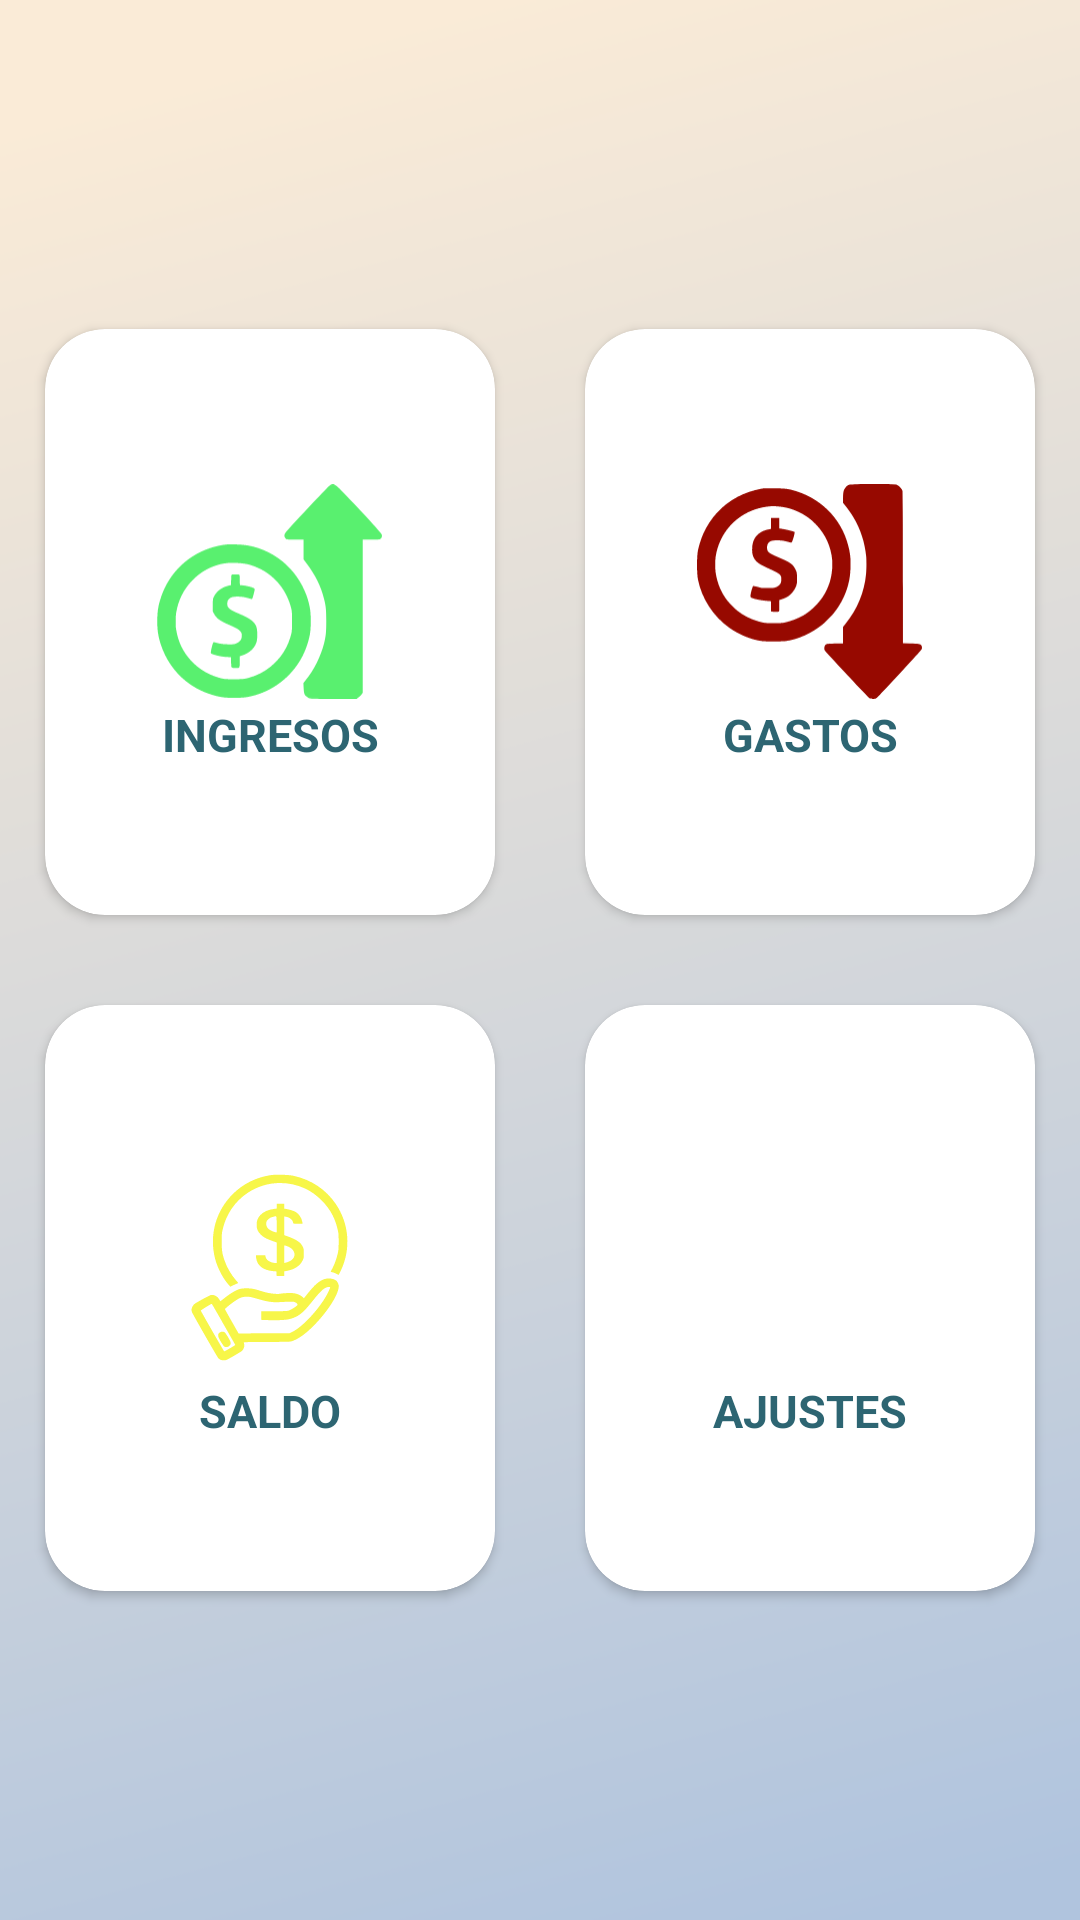

This screen was rendered from an Android layout file. Write that file and the resources it references.
<!-- AndroidManifest.xml: application theme Theme.LibroCuentasKt -->
<!-- res/layout/activity_menu.xml -->
<?xml version="1.0" encoding="utf-8"?>
<androidx.constraintlayout.widget.ConstraintLayout xmlns:android="http://schemas.android.com/apk/res/android"
    xmlns:app="http://schemas.android.com/apk/res-auto"
    android:layout_width="match_parent"
    android:layout_height="match_parent"
    android:background="@drawable/gradiant_white"
    >
    <include layout="@layout/custom_toolbar"
        android:id="@+id/custom_toolbar"
        />


    <LinearLayout
        android:layout_width="match_parent"
        android:layout_height="match_parent"
        android:gravity="center"
        android:orientation="vertical">

        <LinearLayout
            android:layout_width="match_parent"
            android:layout_height="wrap_content"
            android:gravity="center"

            >
            <GridLayout xmlns:android="http://schemas.android.com/apk/res/android"
                android:layout_width="match_parent"
                android:layout_height="wrap_content"
                android:columnCount="2"
                android:rowCount="2">

                <androidx.cardview.widget.CardView
                 android:id="@+id/cv_ingresos"
                    android:layout_rowWeight="1"
                    android:layout_columnWeight="1"
                    android:layout_height="wrap_content"
                    android:layout_width="wrap_content"
              android:layout_margin="15dp"
                    app:cardCornerRadius="20dp"
                    android:layout_column="0"
                    android:layout_row="0"
                    >

                    <LinearLayout
                        android:layout_width="match_parent"
                        android:layout_height="wrap_content"
                        android:layout_marginVertical="50dp"
                        android:layout_marginBottom="10dp"
                        android:layout_gravity="fill"
                        android:gravity="center"
                        android:orientation="vertical">

                        <ImageView
                            android:layout_width="75dp"
                            android:layout_height="75dp"
                            android:src="@drawable/ic_increase_money"
                            app:tint="@color/green_2"></ImageView>

                        <TextView
                            android:layout_width="match_parent"
                            android:layout_height="wrap_content"
                            android:gravity="center"
                            android:text="INGRESOS"
                            android:textColor="@color/cian_1"
                            android:textSize="15sp"
                            android:textStyle="bold"></TextView>
                    </LinearLayout>


                </androidx.cardview.widget.CardView>

                <androidx.cardview.widget.CardView
                    android:id="@+id/cv_gastos"
                    android:layout_rowWeight="1"
                    android:layout_columnWeight="1"
                    android:layout_height="wrap_content"
                    android:layout_width="wrap_content"
                    android:layout_margin="15dp"
                    app:cardCornerRadius="20dp"
                    android:layout_column="1"
                    android:layout_row="0"
                    >

                    <LinearLayout
                        android:layout_width="match_parent"
                        android:layout_height="wrap_content"
                        android:layout_marginVertical="50dp"
                        android:layout_gravity="fill"
                        android:gravity="center"
                        android:layout_marginBottom="10dp"
                        android:orientation="vertical">

                        <ImageView
                            android:layout_width="75dp"
                            android:layout_height="75dp"
                            android:src="@drawable/ic_decrease_money"
                            app:tint="@color/red_blood"></ImageView>

                        <TextView
                            android:layout_width="match_parent"
                            android:layout_height="wrap_content"
                            android:gravity="center"
                            android:text="GASTOS"
                            android:textColor="@color/cian_1"
                            android:textSize="15sp"
                            android:textStyle="bold"></TextView>
                    </LinearLayout>


                </androidx.cardview.widget.CardView>

                <androidx.cardview.widget.CardView
                    android:id="@+id/cv_saldo"
                    android:layout_rowWeight="1"
                    android:layout_columnWeight="1"
                    android:layout_height="wrap_content"
                    android:layout_width="wrap_content"
                    android:layout_margin="15dp"
                    app:cardCornerRadius="20dp"
                    android:layout_column="0"
                    android:layout_row="1"
                    >

                    <LinearLayout
                        android:layout_width="match_parent"
                        android:layout_height="wrap_content"
                        android:layout_marginVertical="50dp"
                        android:layout_gravity="fill"
                        android:gravity="center"
                        android:layout_marginBottom="10dp"
                        android:orientation="vertical">

                        <ImageView
                            android:layout_width="75dp"
                            android:layout_height="75dp"
                            android:src="@drawable/ic_saved_money"
                            app:tint="@color/yellow_1"></ImageView>

                        <TextView
                            android:layout_width="match_parent"
                            android:layout_height="wrap_content"
                            android:gravity="center"
                            android:text="SALDO"
                            android:textColor="@color/cian_1"
                            android:textSize="15sp"
                            android:textStyle="bold"></TextView>
                    </LinearLayout>


                </androidx.cardview.widget.CardView>

                <androidx.cardview.widget.CardView
                    android:id="@+id/cv_settings"
                    android:layout_rowWeight="1"
                    android:layout_columnWeight="1"
                    android:layout_height="wrap_content"
                    android:layout_width="wrap_content"
                    android:layout_margin="15dp"
                    app:cardCornerRadius="20dp"
                    android:layout_column="1"
                    android:layout_row="1"
                    >

                    <LinearLayout
                        android:layout_width="match_parent"
                        android:layout_height="wrap_content"
                        android:layout_marginVertical="50dp"
                        android:layout_gravity="fill"
                        android:gravity="center"
                        android:layout_marginBottom="10dp"
                        android:orientation="vertical">

                        <ImageView
                            android:layout_width="75dp"
                            android:layout_height="75dp"
                            android:src="@drawable/ic_baseline_settings_24"
                            app:tint="@color/cian_1"></ImageView>

                        <TextView
                            android:layout_width="match_parent"
                            android:layout_height="wrap_content"
                            android:gravity="center"
                            android:text="AJUSTES"
                            android:textColor="@color/cian_1"
                            android:textSize="15sp"
                            android:textStyle="bold"></TextView>
                    </LinearLayout>


                </androidx.cardview.widget.CardView>

            </GridLayout>
        </LinearLayout>


    </LinearLayout>

</androidx.constraintlayout.widget.ConstraintLayout>
<!-- res/layout/custom_toolbar.xml (included above) -->
<Toolbar
    xmlns:android="http://schemas.android.com/apk/res/android"
    xmlns:app="http://schemas.android.com/apk/res-auto"
    android:id="@+id/custom_toolbar"
    android:layout_width="match_parent"
    android:layout_height="wrap_content"
    app:theme="@style/CustomActionBar"/>
<!-- resources referenced by this layout -->
<resources>
  <color name="cian_1">#2D6572</color>
  <color name="green_2">#59F06F</color>
  <color name="red_blood">#970900</color>
  <color name="yellow_1">#F7F649</color>
  <!-- drawable gradiant_white: png bitmap (drawable-v24, 61792 bytes) -->
  <!-- drawable ic_decrease_money: vector/xml drawable (drawable, 3167 chars, omitted) -->
  <!-- drawable ic_increase_money: vector/xml drawable (drawable, 3169 chars, omitted) -->
  <!-- drawable ic_saved_money: vector/xml drawable (drawable, 3943 chars, omitted) -->
  <style name="CustomActionBar" parent="@style/ThemeOverlay.AppCompat.Dark.ActionBar">
          <item name="android:windowActionBarOverlay">true</item>
          
          <item name="windowActionBarOverlay">true</item>
      </style>
  <style name="Theme.LibroCuentasKt" parent="Theme.MaterialComponents.DayNight.NoActionBar">
          
          <item name="colorPrimary">@color/colorPrimary</item>
          <item name="colorPrimaryVariant">@color/colorPrimaryDark</item>
          <item name="colorOnPrimary">@color/white</item>
          
          <item name="colorSecondary">@color/colorAccent4</item>
          <item name="colorSecondaryVariant">@color/colorAccent3</item>
          <item name="colorOnSecondary">@color/black</item>
          
          <item name="android:statusBarColor" tools:targetApi="l">?attr/colorPrimaryVariant</item>
          
      </style>
  <color name="colorPrimary">#8e1c3c</color>
  <color name="colorPrimaryDark">#65142b</color>
  <color name="white">#FFFFFFFF</color>
  <color name="colorAccent4">#B83634</color>
  <color name="colorAccent3">#EB5981</color>
  <color name="black">#FF000000</color>
</resources>
